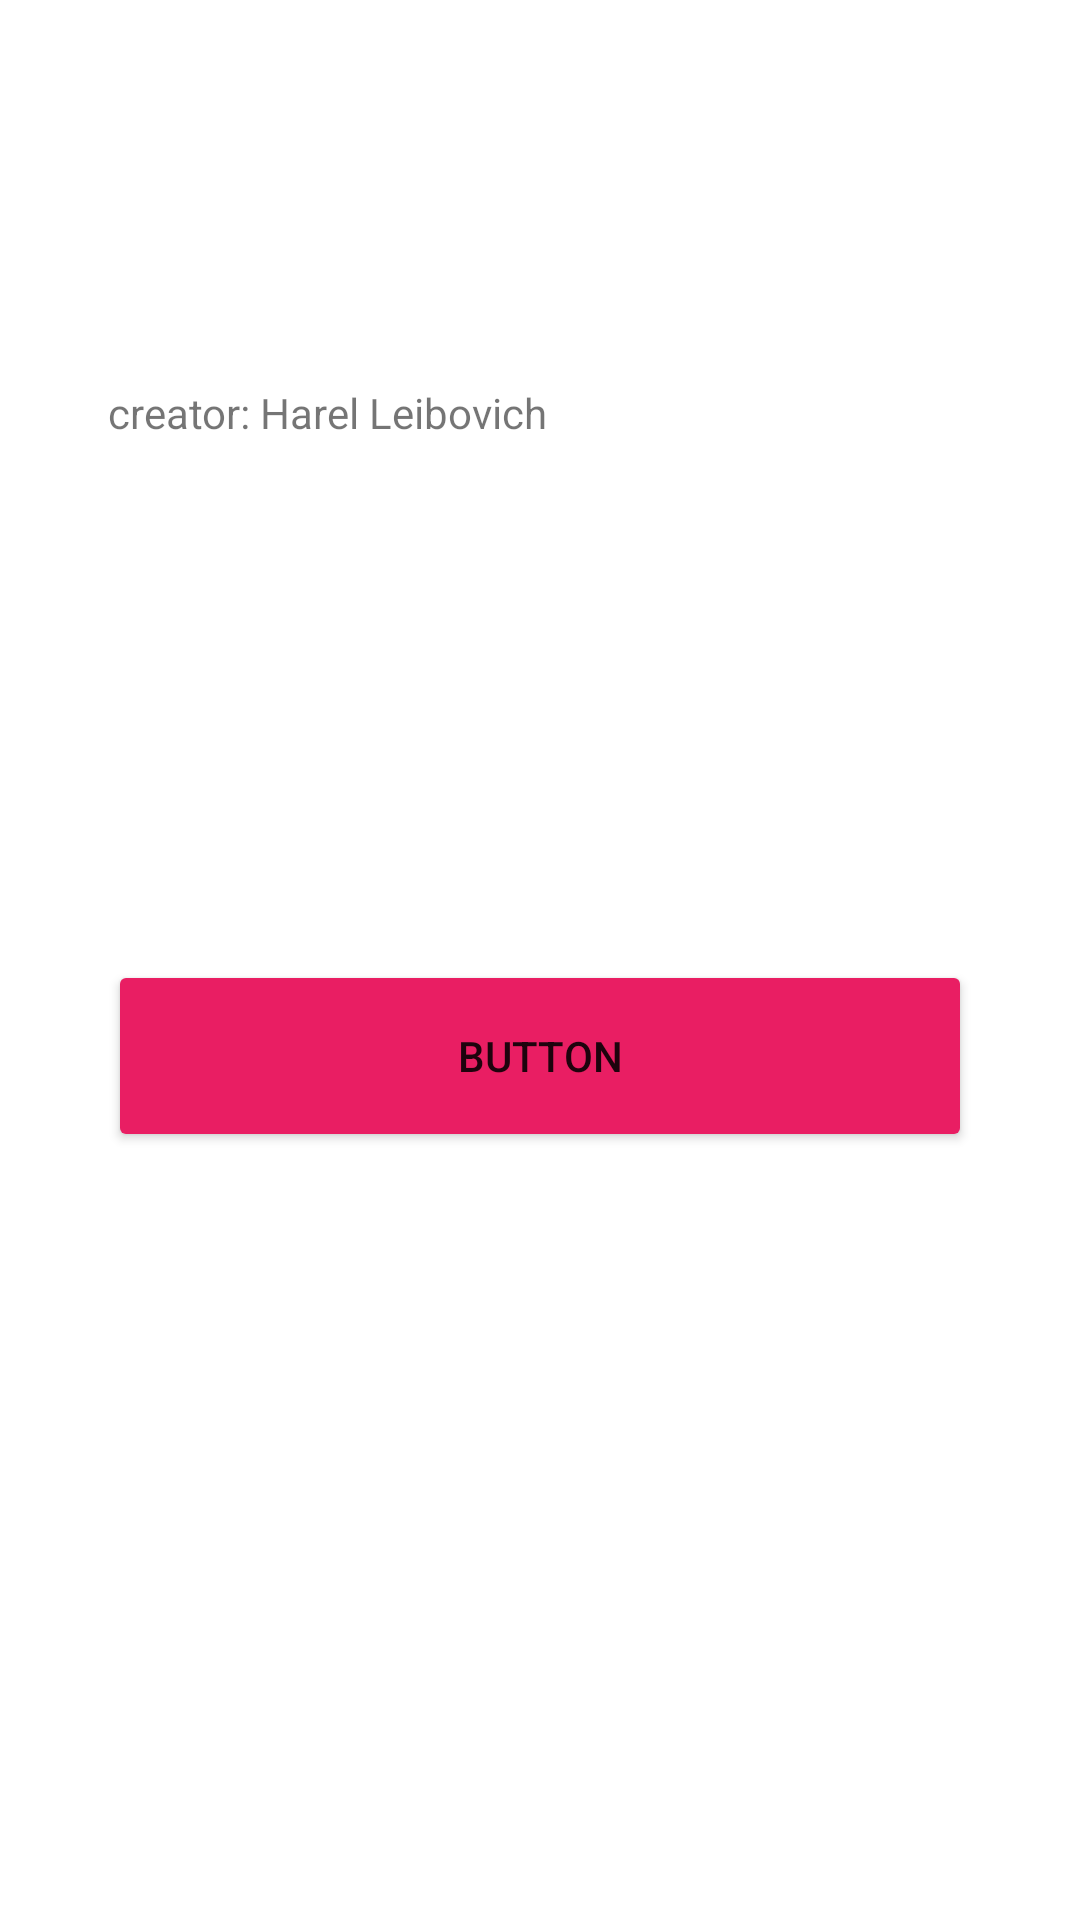

This screen was rendered from an Android layout file. Write that file and the resources it references.
<!-- AndroidManifest.xml: application theme Theme.D15m11y21 -->
<!-- res/layout/activity_credits.xml -->
<?xml version="1.0" encoding="utf-8"?>
<LinearLayout xmlns:android="http://schemas.android.com/apk/res/android"
    xmlns:app="http://schemas.android.com/apk/res-auto"
    xmlns:tools="http://schemas.android.com/tools"
    android:layout_width="match_parent"
    android:layout_height="match_parent"
    tools:context=".creditsActivity">

    <Space
        android:layout_width="0dp"
        android:layout_height="match_parent"
        android:layout_weight="10" />

    <LinearLayout
        android:layout_width="0dp"
        android:layout_height="match_parent"
        android:layout_weight="80"
        android:orientation="vertical">

        <Space
            android:layout_width="match_parent"
            android:layout_height="0dp"
            android:layout_weight="20" />

        <TextView
            android:id="@+id/textViewIndex"
            android:layout_width="match_parent"
            android:layout_height="0dp"
            android:layout_weight="20"
            android:text="creator: Harel Leibovich" />

        <Space
            android:layout_width="match_parent"
            android:layout_height="0dp"
            android:layout_weight="10" />

        <Button
            android:id="@+id/button2"
            android:layout_width="match_parent"
            android:layout_height="0dp"
            android:layout_weight="10"
            android:text="Button"
            android:onClick="returnFistAc"
            app:backgroundTint="#E91E63" />

        <Space
            android:layout_width="match_parent"
            android:layout_height="0dp"
            android:layout_weight="40" />
    </LinearLayout>
    <Space
        android:layout_width="0dp"
        android:layout_height="match_parent"
        android:layout_weight="10" />
</LinearLayout>
<!-- resources referenced by this layout -->
<resources>
  <style name="Theme.D15m11y21" parent="Theme.MaterialComponents.DayNight.DarkActionBar">
          
          <item name="colorPrimary">@color/purple_500</item>
          <item name="colorPrimaryVariant">@color/purple_700</item>
          <item name="colorOnPrimary">@color/white</item>
          
          <item name="colorSecondary">@color/teal_200</item>
          <item name="colorSecondaryVariant">@color/teal_700</item>
          <item name="colorOnSecondary">@color/black</item>
          
          <item name="android:statusBarColor" tools:targetApi="l">?attr/colorPrimaryVariant</item>
          
      </style>
  <!-- not gathered from this repository: default colours our renderer supplied (Android Studio template values) -->
  <color name="purple_500">#FF6200EE</color>
  <color name="purple_700">#FF3700B3</color>
  <color name="teal_200">#FF03DAC5</color>
  <color name="teal_700">#FF018786</color>
  <color name="black">#FF000000</color>
  <color name="white">#FFFFFFFF</color>
</resources>
